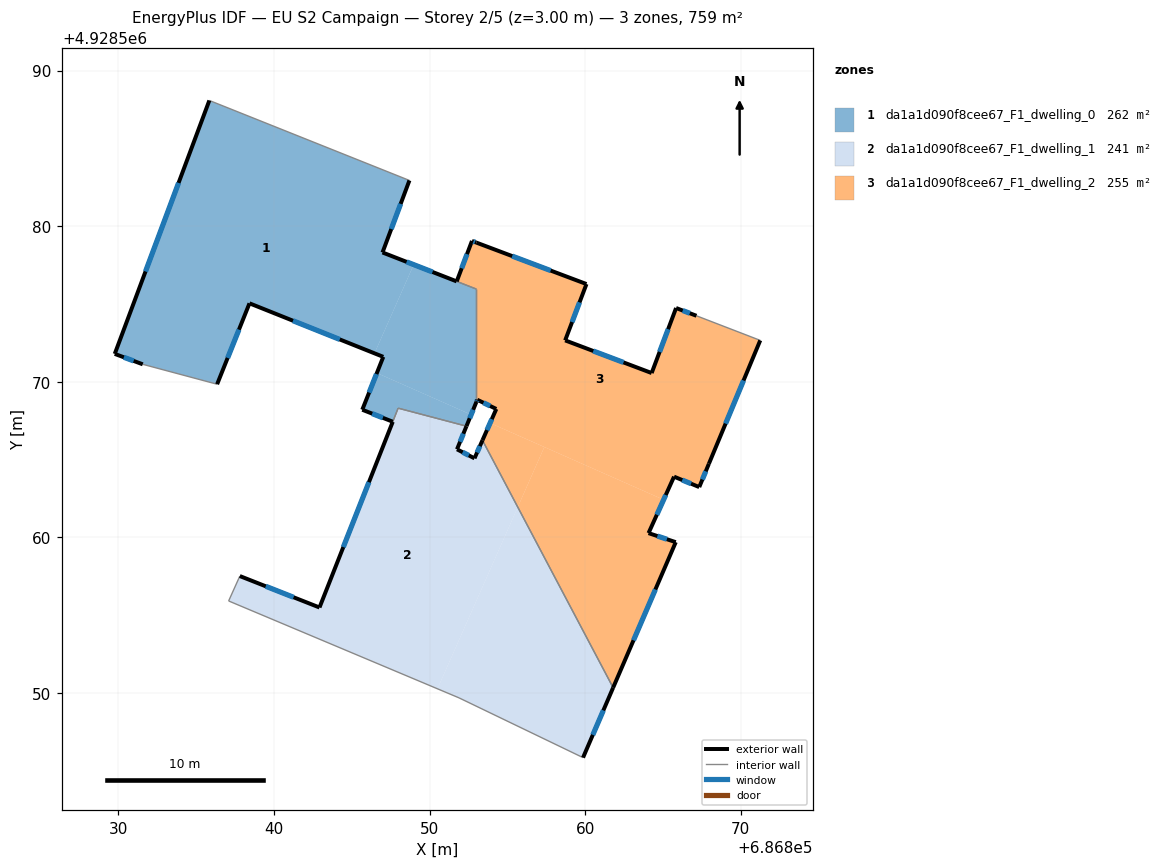
=== STOREY PLAN SPEC (per zone: floor XY polygon, exterior-wall plan segments, windows/doors) ===
zone 1: da1a1d090f8cee67_F1_dwelling_0  (262.2 m²)
  floor: (686852.68, 4928567.89) (686852.37, 4928567.15) (686847.99, 4928568.30) (686847.64, 4928567.43) (686845.68, 4928568.20) (686846.61, 4928570.57)
  floor: (686853.01, 4928575.96) (686853.01, 4928568.71) (686852.68, 4928567.89) (686846.61, 4928570.57) (686847.03, 4928571.60) (686846.46, 4928571.83) (686848.98, 4928577.53)
  floor: (686848.71, 4928582.94) (686846.98, 4928578.31) (686848.98, 4928577.53) (686846.46, 4928571.83) (686838.43, 4928575.04) (686836.35, 4928569.84) (686831.57, 4928571.12) (686829.77, 4928571.79) (686835.85, 4928588.08)
  exterior wall: (686852.37, 4928567.15) – (686853.01, 4928568.71)  [1.7 m]
    window: (686852.58, 4928567.66) – (686852.80, 4928568.20)  [0.6 m²]
  exterior wall: (686845.68, 4928568.20) – (686847.64, 4928567.43)  [2.1 m]
    window: (686846.31, 4928567.95) – (686847.00, 4928567.68)  [0.8 m²]
  exterior wall: (686847.03, 4928571.60) – (686845.68, 4928568.20)  [3.7 m]
    window: (686846.59, 4928570.50) – (686846.12, 4928569.31)  [1.3 m²]
  exterior wall: (686838.43, 4928575.04) – (686847.03, 4928571.60)  [9.3 m]
    window: (686841.22, 4928573.92) – (686844.23, 4928572.72)  [3.4 m²]
  exterior wall: (686836.35, 4928569.84) – (686838.43, 4928575.04)  [5.6 m]
    window: (686837.02, 4928571.53) – (686837.75, 4928573.35)  [2.1 m²]
  exterior wall: (686829.77, 4928571.79) – (686831.57, 4928571.12)  [1.9 m]
    window: (686830.35, 4928571.58) – (686830.98, 4928571.34)  [0.7 m²]
  exterior wall: (686835.85, 4928588.08) – (686829.77, 4928571.79)  [17.4 m]
    window: (686833.87, 4928582.78) – (686831.74, 4928577.09)  [6.4 m²]
  exterior wall: (686846.98, 4928578.31) – (686848.71, 4928582.94)  [4.9 m]
    window: (686847.54, 4928579.82) – (686848.14, 4928581.44)  [1.8 m²]
  exterior wall: (686851.74, 4928576.45) – (686846.98, 4928578.31)  [5.1 m]
    window: (686850.19, 4928577.06) – (686848.53, 4928577.71)  [1.9 m²]
  interior walls: 6
zone 2: da1a1d090f8cee67_F1_dwelling_1  (241.2 m²)
  floor: (686853.40, 4928566.24) (686855.67, 4928561.95) (686850.51, 4928550.27) (686837.09, 4928555.91) (686837.81, 4928557.51) (686842.93, 4928555.49) (686847.98, 4928568.30) (686852.37, 4928567.15) (686851.76, 4928565.66) (686852.89, 4928565.08)
  floor: (686855.67, 4928561.95) (686861.80, 4928550.34) (686859.87, 4928545.84) (686851.90, 4928549.68) (686850.51, 4928550.27)
  exterior wall: (686842.93, 4928555.49) – (686837.81, 4928557.51)  [5.5 m]
    window: (686841.26, 4928556.15) – (686839.47, 4928556.86)  [2.0 m²]
  exterior wall: (686847.64, 4928567.43) – (686842.93, 4928555.49)  [12.8 m]
    window: (686846.10, 4928563.55) – (686844.46, 4928559.37)  [4.7 m²]
  exterior wall: (686851.77, 4928565.66) – (686852.37, 4928567.15)  [1.6 m]
    window: (686851.96, 4928566.14) – (686852.18, 4928566.66)  [0.6 m²]
  exterior wall: (686852.89, 4928565.08) – (686851.77, 4928565.66)  [1.3 m]
    window: (686852.52, 4928565.27) – (686852.13, 4928565.47)  [0.5 m²]
  exterior wall: (686853.40, 4928566.24) – (686852.89, 4928565.08)  [1.3 m]
    window: (686853.24, 4928565.86) – (686853.06, 4928565.46)  [0.5 m²]
  exterior wall: (686859.87, 4928545.84) – (686861.80, 4928550.34)  [4.9 m]
    window: (686860.50, 4928547.31) – (686861.17, 4928548.88)  [1.8 m²]
  interior walls: 6
zone 3: da1a1d090f8cee67_F1_dwelling_2  (255.2 m²)
  floor: (686857.38, 4928565.81) (686855.67, 4928561.95) (686853.40, 4928566.24) (686853.89, 4928567.35)
  floor: (686865.04, 4928562.42) (686864.08, 4928560.27) (686865.83, 4928559.69) (686861.80, 4928550.34) (686855.67, 4928561.95) (686857.38, 4928565.81)
  floor: (686867.16, 4928574.24) (686871.26, 4928572.66) (686867.96, 4928564.73) (686867.34, 4928563.23) (686865.72, 4928563.90) (686865.04, 4928562.42) (686853.89, 4928567.35) (686854.29, 4928568.25) (686853.07, 4928568.84) (686853.01, 4928568.71) (686853.01, 4928575.96) (686851.75, 4928576.45) (686852.73, 4928579.05) (686860.09, 4928576.28) (686858.72, 4928572.66) (686864.28, 4928570.56) (686865.85, 4928574.74)
  exterior wall: (686865.85, 4928574.74) – (686864.28, 4928570.56)  [4.5 m]
    window: (686865.34, 4928573.38) – (686864.79, 4928571.92)  [1.6 m²]
  exterior wall: (686867.16, 4928574.24) – (686865.85, 4928574.74)  [1.4 m]
    window: (686866.73, 4928574.40) – (686866.27, 4928574.58)  [0.5 m²]
  exterior wall: (686867.96, 4928564.73) – (686871.26, 4928572.66)  [8.6 m]
    window: (686869.03, 4928567.31) – (686870.18, 4928570.08)  [3.1 m²]
  exterior wall: (686867.34, 4928563.23) – (686867.96, 4928564.73)  [1.6 m]
    window: (686867.54, 4928563.72) – (686867.75, 4928564.24)  [0.6 m²]
  exterior wall: (686865.72, 4928563.90) – (686867.34, 4928563.23)  [1.8 m]
    window: (686866.24, 4928563.68) – (686866.81, 4928563.45)  [0.6 m²]
  exterior wall: (686864.08, 4928560.27) – (686865.72, 4928563.90)  [4.0 m]
    window: (686864.61, 4928561.45) – (686865.18, 4928562.72)  [1.5 m²]
  exterior wall: (686865.83, 4928559.69) – (686864.08, 4928560.27)  [1.8 m]
    window: (686865.26, 4928559.88) – (686864.65, 4928560.08)  [0.7 m²]
  exterior wall: (686861.80, 4928550.34) – (686865.83, 4928559.69)  [10.2 m]
    window: (686863.11, 4928553.38) – (686864.52, 4928556.65)  [3.7 m²]
  exterior wall: (686854.29, 4928568.25) – (686853.40, 4928566.24)  [2.2 m]
    window: (686854.00, 4928567.60) – (686853.69, 4928566.89)  [0.8 m²]
  exterior wall: (686853.07, 4928568.84) – (686854.29, 4928568.25)  [1.4 m]
    window: (686853.47, 4928568.65) – (686853.89, 4928568.45)  [0.5 m²]
  exterior wall: (686853.07, 4928568.84) – (686853.01, 4928568.71)  [0.1 m]
    window: (686853.05, 4928568.80) – (686853.03, 4928568.75)  [0.1 m²]
  exterior wall: (686852.73, 4928579.05) – (686851.75, 4928576.45)  [2.8 m]
    window: (686852.41, 4928578.21) – (686852.07, 4928577.30)  [1.0 m²]
  exterior wall: (686853.01, 4928578.95) – (686852.73, 4928579.05)  [0.3 m]
    window: (686852.92, 4928578.98) – (686852.82, 4928579.02)  [0.1 m²]
  exterior wall: (686860.09, 4928576.28) – (686853.01, 4928578.95)  [7.6 m]
    window: (686857.79, 4928577.15) – (686855.31, 4928578.08)  [2.8 m²]
  exterior wall: (686858.72, 4928572.66) – (686860.09, 4928576.28)  [3.9 m]
    window: (686859.16, 4928573.84) – (686859.64, 4928575.10)  [1.4 m²]
  exterior wall: (686864.28, 4928570.56) – (686858.72, 4928572.66)  [5.9 m]
    window: (686862.47, 4928571.24) – (686860.53, 4928571.98)  [2.2 m²]
  interior walls: 4

=== DERIVED (storey summary) ===
Building: EU S2 Campaign
Storey: 2 of 5  (floor level z = 3.00 m)
Storey gross floor area: 758.5 m²
Zones on this storey: 3
  - da1a1d090f8cee67_F1_dwelling_0: floor 262.2 m²; exterior wall 51.7 m (155.0 m²); 9 window(s) 18.9 m²; WWR 12.2%
  - da1a1d090f8cee67_F1_dwelling_1: floor 241.2 m²; exterior wall 27.4 m (82.1 m²); 6 window(s) 10.0 m²; WWR 12.2%
  - da1a1d090f8cee67_F1_dwelling_2: floor 255.2 m²; exterior wall 58.0 m (174.0 m²); 16 window(s) 21.3 m²; WWR 12.2%
Zone adjacency (shared interzone walls):
  - da1a1d090f8cee67_F1_dwelling_0 ↔ da1a1d090f8cee67_F1_dwelling_1
  - da1a1d090f8cee67_F1_dwelling_0 ↔ da1a1d090f8cee67_F1_dwelling_2
  - da1a1d090f8cee67_F1_dwelling_1 ↔ da1a1d090f8cee67_F1_dwelling_2